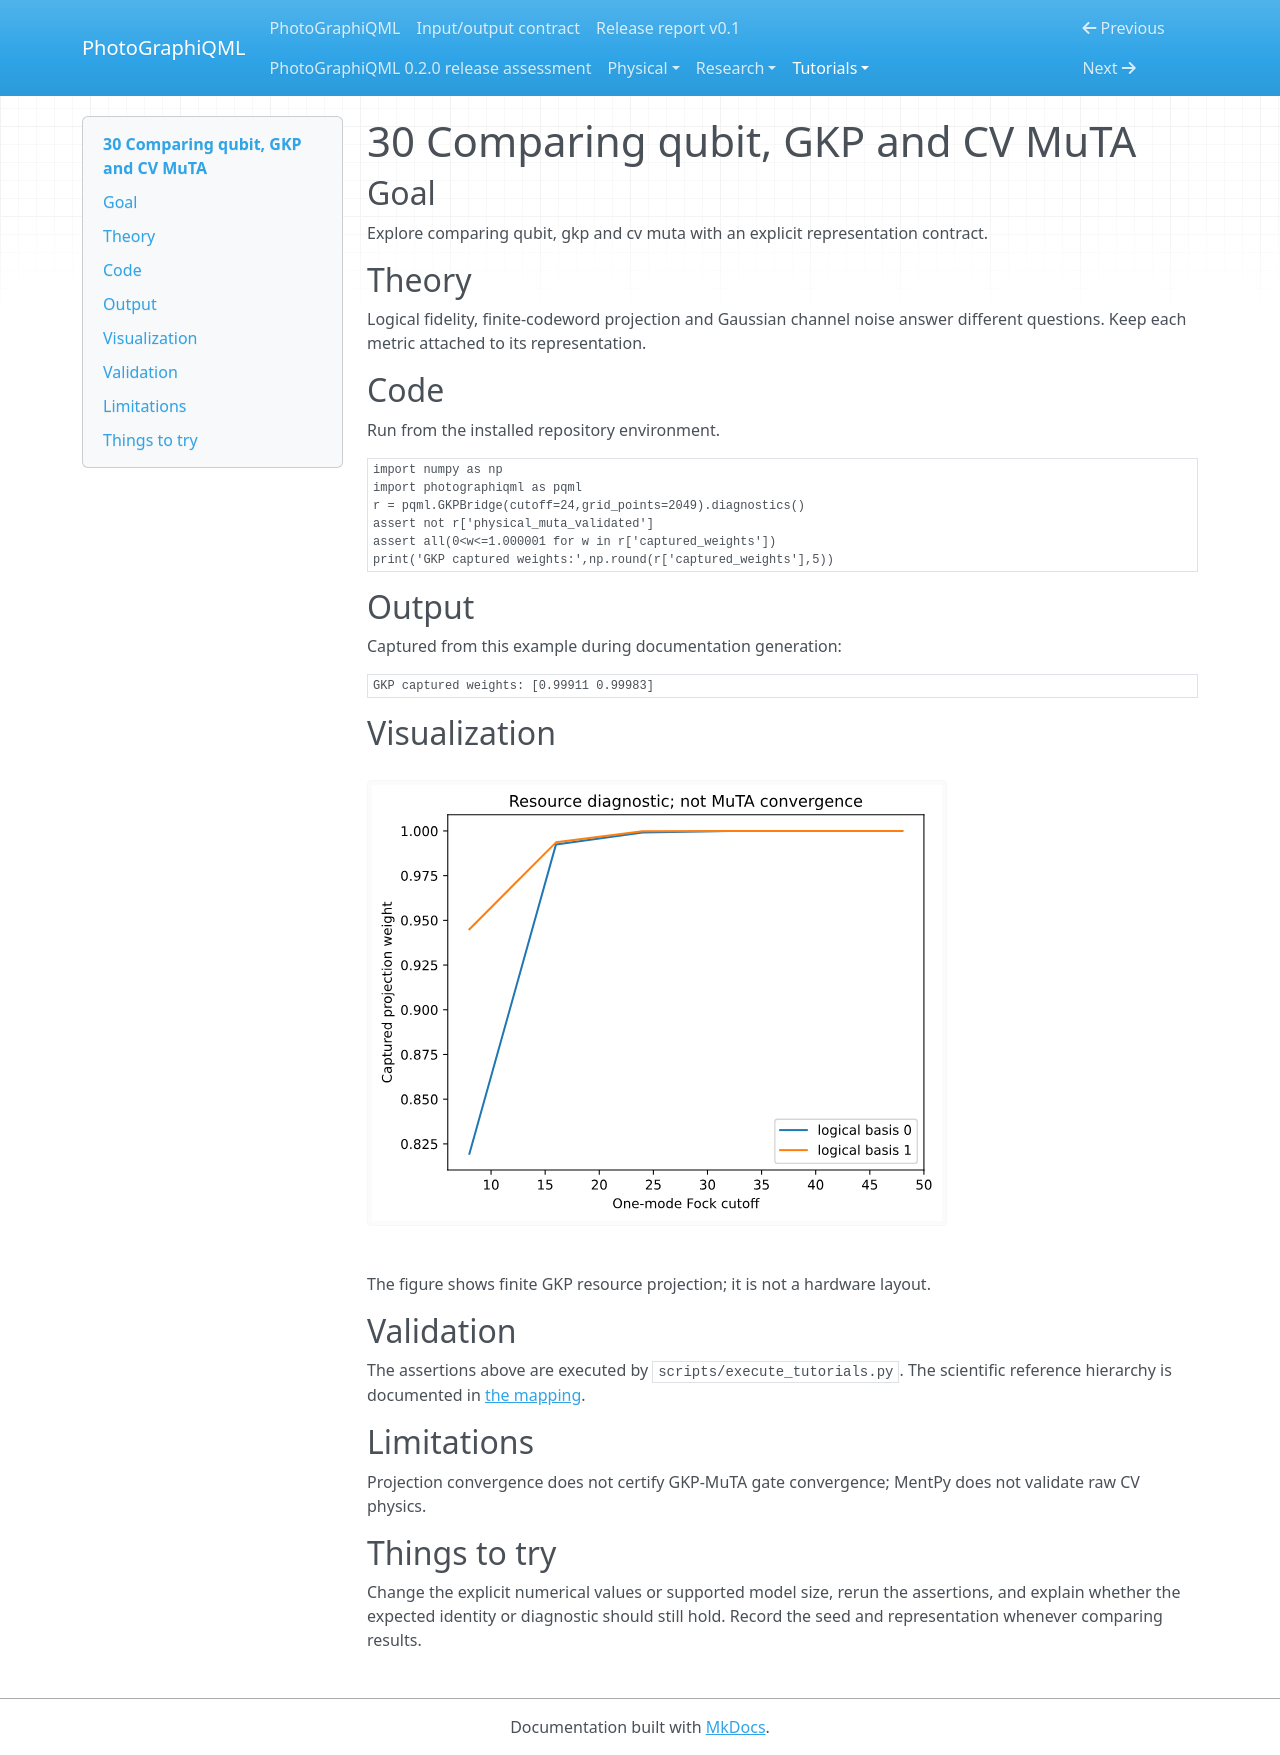

repository: chinmoybiswasdeep/PhotoGraphiQML · page: tutorials/30/index.html · generator: mkdocs

# 30 Comparing qubit, GKP and CV MuTA

## Goal

Explore comparing qubit, gkp and cv muta with an explicit representation contract.

## Theory

Logical fidelity, finite-codeword projection and Gaussian channel noise answer different questions. Keep each metric attached to its representation.

## Code

Run from the installed repository environment.

```python
import numpy as np
import photographiqml as pqml
r = pqml.GKPBridge(cutoff=24,grid_points=2049).diagnostics()
assert not r['physical_muta_validated']
assert all(0<w<=1.000001 for w in r['captured_weights'])
print('GKP captured weights:',np.round(r['captured_weights'],5))
```

## Output

Captured from this example during documentation generation:

```text
GKP captured weights: [0.99911 0.99983]
```

## Visualization

![Related resource or logical graph](../assets/gkp_resource.svg)

The figure shows finite GKP resource projection; it is not a hardware layout.

## Validation

The assertions above are executed by `scripts/execute_tutorials.py`. The scientific
reference hierarchy is documented in [the mapping](../research/muta-mapping.md).

## Limitations

Projection convergence does not certify GKP-MuTA gate convergence; MentPy does not validate raw CV physics.

## Things to try

Change the explicit numerical values or supported model size, rerun the assertions,
and explain whether the expected identity or diagnostic should still hold. Record
the seed and representation whenever comparing results.
